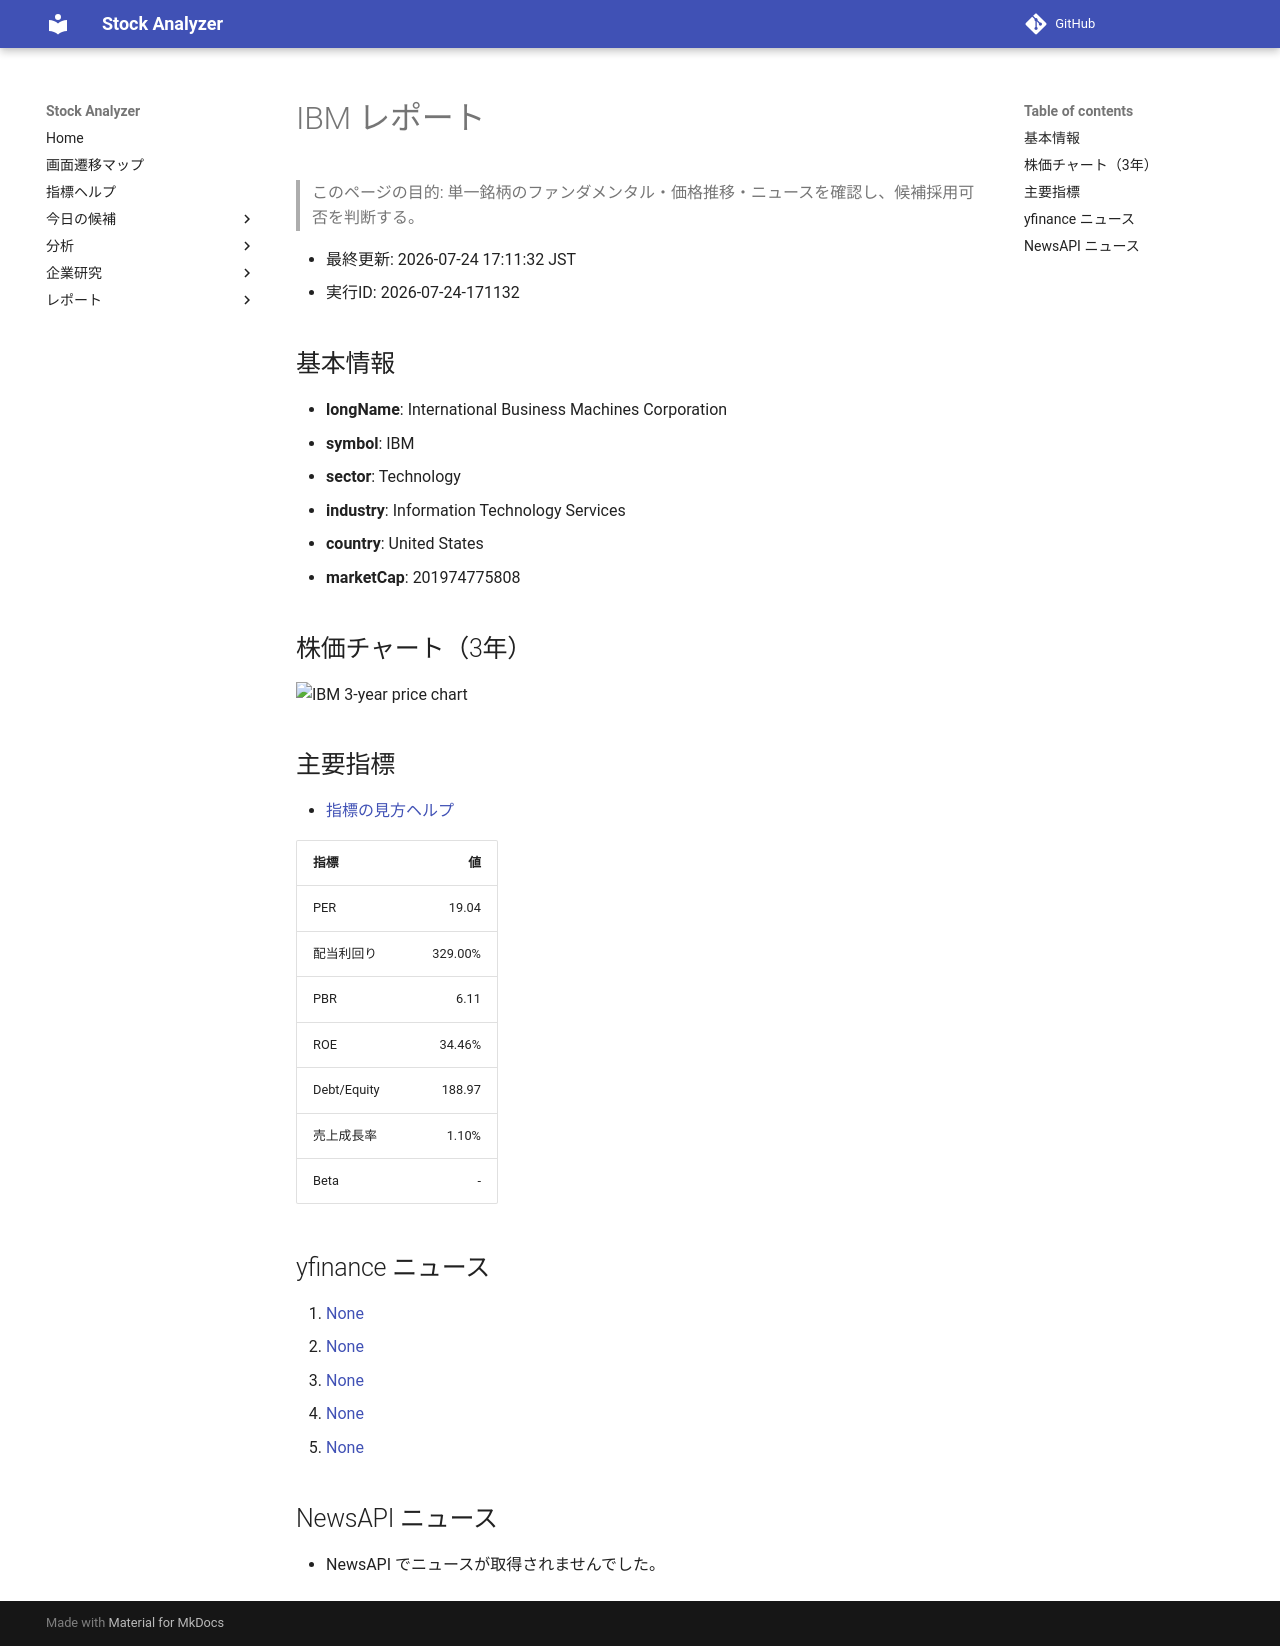

repository: Yumi-note/Making-APP · page: reports/2026-07-24/171132/IBM/index.html · generator: mkdocs

# IBM レポート

> このページの目的: 単一銘柄のファンダメンタル・価格推移・ニュースを確認し、候補採用可否を判断する。

- 最終更新: 2026-07-24 17:11:32 JST
- 実行ID: 2026-07-24-171132

## 基本情報

- **longName**: International Business Machines Corporation
- **symbol**: IBM
- **sector**: Technology
- **industry**: Information Technology Services
- **country**: United States
- **marketCap**: 201974775808

## 株価チャート（3年）

![IBM 3-year price chart](IBM_3y.png)

## 主要指標

- [指標の見方ヘルプ](../../../../indicators.md)

| 指標 | 値 |
|---|---:|
| PER | 19.04 |
| 配当利回り | 329.00% |
| PBR | 6.11 |
| ROE | 34.46% |
| Debt/Equity | 188.97 |
| 売上成長率 | 1.10% |
| Beta | - |

## yfinance ニュース

1. [None](None)
2. [None](None)
3. [None](None)
4. [None](None)
5. [None](None)

## NewsAPI ニュース

- NewsAPI でニュースが取得されませんでした。
